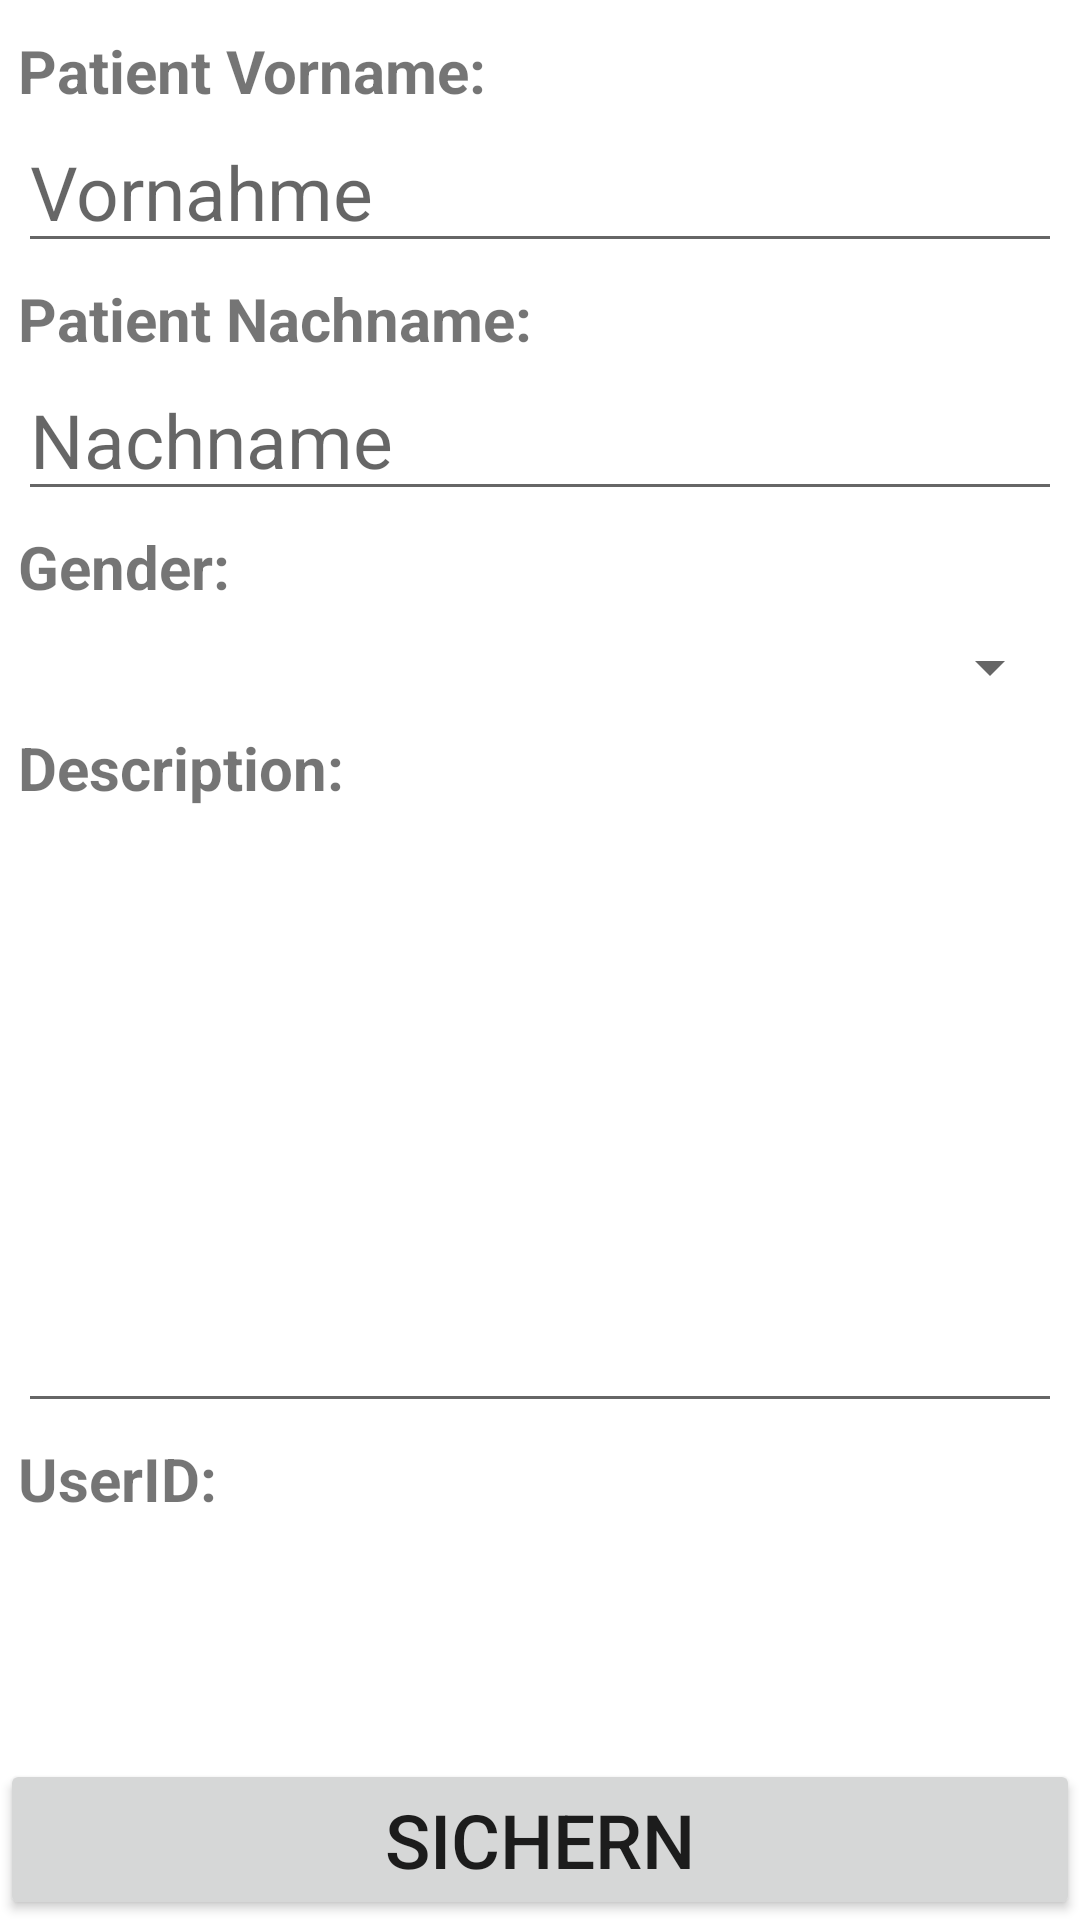

Produce the Android XML layout that renders to this screen, including the resource entries it uses.
<!-- AndroidManifest.xml: application theme Theme.PatientRecognition -->
<!-- res/layout/fragment_createnewpatient.xml -->
<?xml version="1.0" encoding="utf-8"?>
<androidx.constraintlayout.widget.ConstraintLayout
    xmlns:android="http://schemas.android.com/apk/res/android"
    xmlns:app="http://schemas.android.com/apk/res-auto"
    xmlns:tools="http://schemas.android.com/tools"
    android:layout_width="match_parent"
    android:layout_height="match_parent"
    android:id="@+id/edit_userInfo">

    <LinearLayout
        android:layout_width="match_parent"
        android:layout_height="wrap_content"
        android:layout_marginStart="6dp"
        android:layout_marginEnd="6dp"
        android:layout_marginTop="10dp"
        android:gravity="center_vertical"
        android:orientation="vertical"
        app:layout_constraintStart_toStartOf="parent"
        app:layout_constraintTop_toTopOf="parent">

        <TextView
            android:layout_width="match_parent"
            android:layout_height="wrap_content"
            android:text="@string/patient_vorname"
            android:textSize="20sp"
            android:textStyle="bold"/>


        <EditText
            android:id="@+id/fragment_firstname"
            android:layout_width="match_parent"
            android:layout_height="wrap_content"
            android:hint="@string/vornahme"
            android:textSize="25sp"/>

        <TextView
            android:layout_width="wrap_content"
            android:layout_height="wrap_content"
            android:text="Patient Nachname:"
            android:textStyle="bold"
            android:textSize="20dp"
            android:layout_marginTop="5dp"/>

        <EditText
            android:id="@+id/fragment_lastname"
            android:layout_width="match_parent"
            android:layout_height="wrap_content"
            android:hint="@string/nachname"
            android:textSize="25sp"/>

        <TextView
            android:layout_width="wrap_content"
            android:layout_height="wrap_content"
            android:text="@string/gender"
            android:textStyle="bold"
            android:textSize="20sp"
            android:layout_marginTop="5dp"/>

        <Spinner
            android:id="@+id/patient_gender_spinner"
            android:layout_width="match_parent"
            android:layout_height="30dp"
            android:layout_marginTop="5dp"/>

        <TextView
            android:layout_width="wrap_content"
            android:layout_height="wrap_content"
            android:text="@string/description"
            android:textStyle="bold"
            android:textSize="20sp"
            android:layout_marginTop="5dp"/>

        <EditText
            android:id="@+id/fragment_patient_description"
            android:layout_width="match_parent"
            android:layout_height="200dp"
            android:layout_marginTop="5dp"
            android:inputType="textMultiLine"
            />

        <TextView
            android:layout_width="wrap_content"
            android:layout_height="wrap_content"
            android:text="@string/userid"
            android:textStyle="bold"
            android:textSize="20sp"
            android:layout_marginTop="5dp"/>

        <TextView
            android:id="@+id/fragment_patientId"
            android:layout_width="wrap_content"
            android:layout_height="wrap_content"
            android:text=""
            android:textSize="25sp"
            android:layout_marginTop="5dp"/>

    </LinearLayout>

    <Button
        android:id="@+id/save_patient_button"
        android:layout_width="match_parent"
        android:layout_height="wrap_content"
        app:layout_constraintBottom_toBottomOf="parent"
        android:text="@string/sichern"
        android:textSize="25sp"/>


</androidx.constraintlayout.widget.ConstraintLayout>
<!-- resources referenced by this layout -->
<resources>
  <string name="description">Description:</string>
  <string name="gender">Gender:</string>
  <string name="nachname">Nachname</string>
  <string name="patient_vorname">Patient Vorname:</string>
  <string name="sichern">Sichern</string>
  <string name="userid">UserID:</string>
  <string name="vornahme">Vornahme</string>
  <style name="Theme.PatientRecognition" parent="Theme.MaterialComponents.DayNight.DarkActionBar">
          
          <item name="colorPrimary">@color/purple_500</item>
          <item name="colorPrimaryVariant">@color/purple_700</item>
          <item name="colorOnPrimary">@color/white</item>
          
          <item name="colorSecondary">@color/teal_200</item>
          <item name="colorSecondaryVariant">@color/teal_700</item>
          <item name="colorOnSecondary">@color/black</item>
          
          <item name="android:statusBarColor" tools:targetApi="l">?attr/colorPrimaryVariant</item>
          
      </style>
  <!-- not gathered from this repository: default colours our renderer supplied (Android Studio template values) -->
  <color name="purple_500">#FF6200EE</color>
  <color name="purple_700">#FF3700B3</color>
  <color name="teal_200">#FF03DAC5</color>
  <color name="teal_700">#FF018786</color>
  <color name="black">#FF000000</color>
  <color name="white">#FFFFFFFF</color>
</resources>
